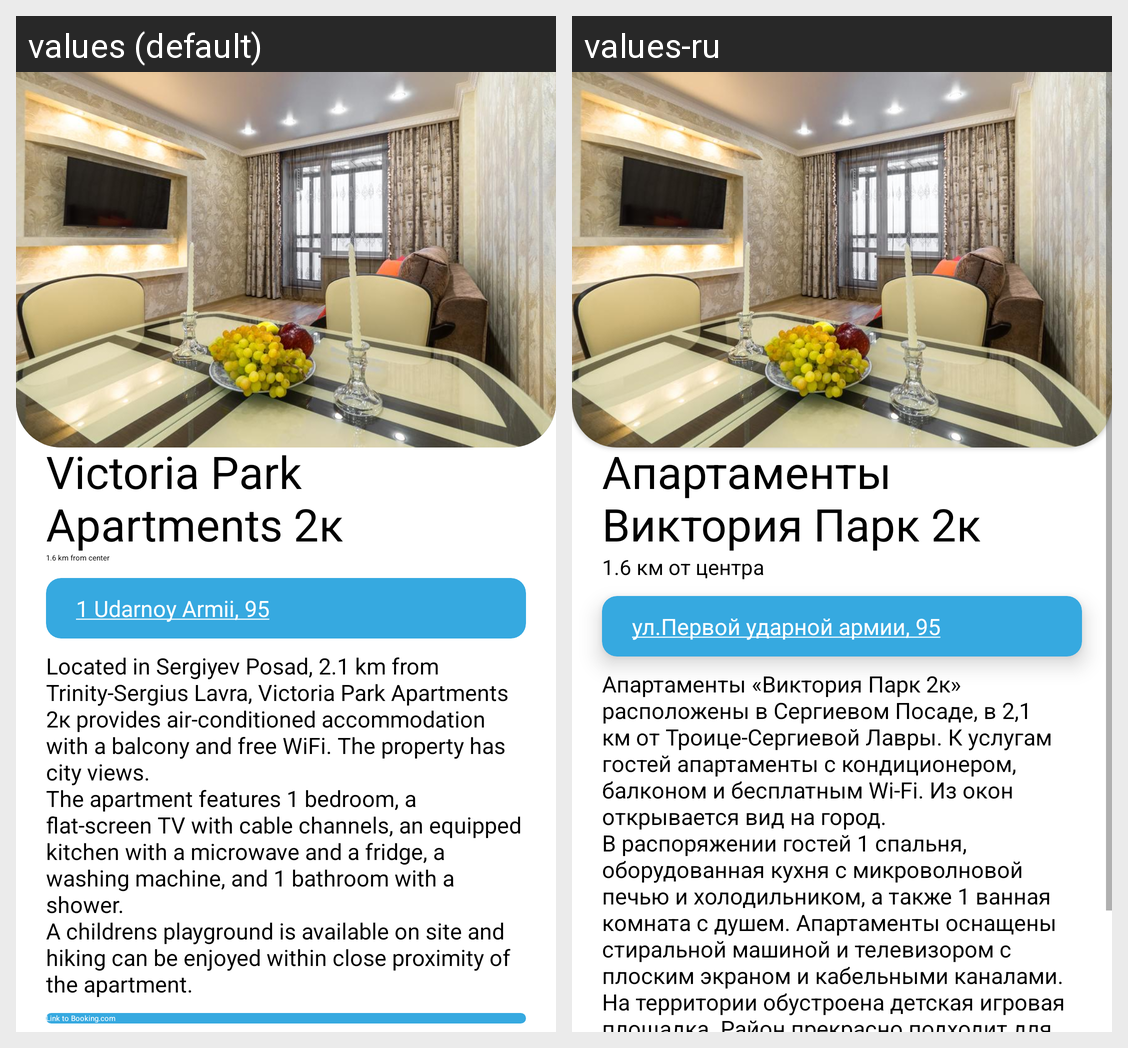

Here is an Android app screen in its default locale and in the app's own translations. Write out the translated-string differences for the strings that appear on this screen.
Android screen res/layout/hotel_30.xml rendered under 2 locales, left to right: values (default), values-ru. Device: Nexus 5 (rendered at 1080×1920; each locale shown at half size, 540×960, under a caption strip naming it); theme Theme.PosadTIC.
Strings drawn on this screen, with the default value and each locale's value (text and hints the layout hard-codes, and strings that could not be matched under every locale, appear in the picture but are not listed):

hotel_30_name
  values: Victoria Park Apartments 2к
  values-ru: Апартаменты Виктория Парк 2к

hotel_30_distance
  values: 1.6 km from center
  values-ru: 1.6 км от центра

hotel_30_map_link
  values: 1 Udarnoy Armii, 95
  values-ru: ул.Первой ударной армии, 95

hotel_30_description
  values: Located in Sergiyev Posad, 2.1 km from Trinity-Sergius Lavra, Victoria Park Apartments 2к provides air-conditioned accommodation with a balcony and free WiFi. The property has city views. 
      The apartment features 1 bedroom, a flat-screen TV with cable channels, an equipped kitchen with a microwave and a fridge, a washing machine, and 1 bathroom with a shower. 
      A childrens playground is available …[clipped]
  values-ru: Апартаменты «Виктория Парк 2к» расположены в Сергиевом Посаде, в 2,1 км от Троице-Сергиевой Лавры. К услугам гостей апартаменты с кондиционером, балконом и бесплатным Wi-Fi. Из окон открывается вид на город. 
      В распоряжении гостей 1 спальня, оборудованная кухня с микроволновой печью и холодильником, а также 1 ванная комната с душем. Апартаменты оснащены стиральной машиной и телевизором с плоским …[clipped]
